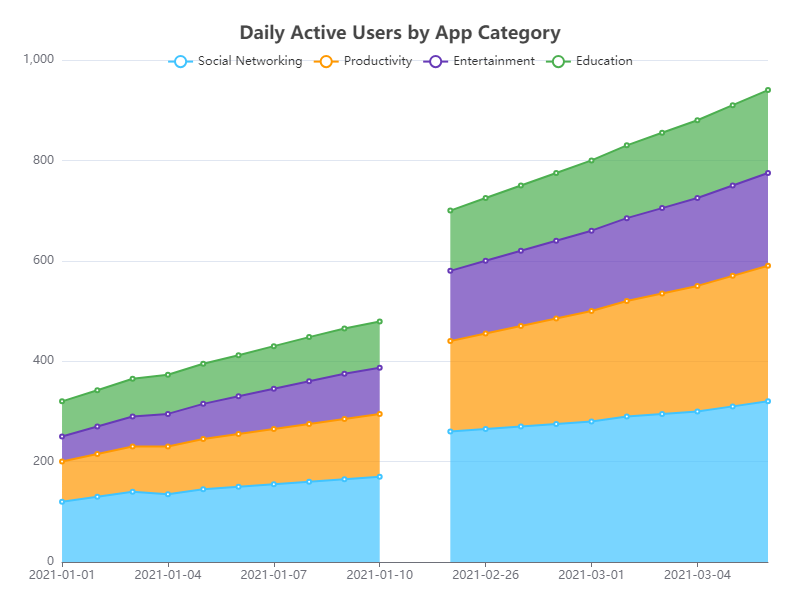

The data file committed next to this chart (first rows):
Date, Social Networking, Productivity, Entertainment, Education
2021-01-01, 120, 80, 50, 70
2021-01-02, 130, 85, 55, 72
2021-01-03, 140, 90, 60, 75
2021-01-04, 135, 95, 65, 78
2021-01-05, 145, 100, 70, 80
2021-01-06, 150, 105, 75, 82
2021-01-07, 155, 110, 80, 85
2021-01-08, 160, 115, 85, 88
2021-01-09, 165, 120, 90, 90
2021-01-10, 170, 125, 92, 92
...
2021-02-25, 260, 180, 140, 120
2021-02-26, 265, 190, 145, 125
2021-02-27, 270, 200, 150, 130
2021-02-28, 275, 210, 155, 135
2021-03-01, 280, 220, 160, 140
2021-03-02, 290, 230, 165, 145
2021-03-03, 295, 240, 170, 150
2021-03-04, 300, 250, 175, 155
2021-03-05, 310, 260, 180, 160
2021-03-06, 320, 270, 185, 165
